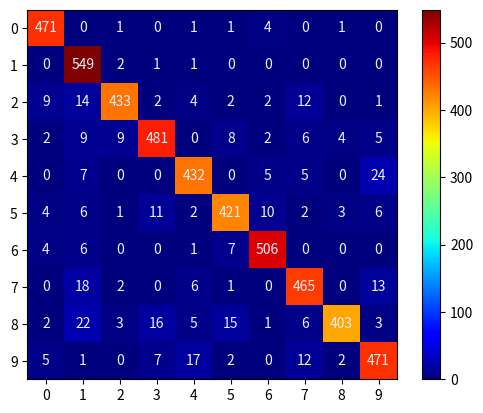

Write the Python code that produced this figure.
import numpy as np
import matplotlib.pyplot as plt


conf_arr = [[744,0,21,8,10,16,16,6,12,13],
[0,892,26,19,22,16,8,22,24,24],
[3,3,697,33,11,6,7,14,18,2],
[1,2,44,672,4,113,1,4,51,8],
[8,0,21,9,661,15,20,32,24,106],
[9,1,10,38,8,529,13,5,33,6],
[15,2,16,12,38,12,711,2,16,25],
[1,2,14,15,7,9,1,770,1,31],
[4,4,29,39,16,29,15,7,612,18],
[1,1,4,15,71,18,2,34,23,617]]

conf_arr = [[490,0,0,0,0,0,2,0,2,0,],
[0,542,4,1,0,0,4,0,6,1,],
[20,0,502,2,1,0,3,5,10,2,],
[13,2,8,425,0,5,1,3,22,1,],
[14,1,4,0,378,0,11,3,7,59,],
[30,1,1,36,1,331,14,0,51,4,],
[21,0,0,0,1,1,492,0,1,0,],
[7,4,13,7,2,0,1,432,7,32,],
[13,1,1,21,1,4,6,1,429,0,],
[17,2,4,9,9,2,0,13,16,405,]]

conf_arr = [[491,0,0,0,0,0,1,0,2,0,],
[1,540,4,1,0,0,4,0,8,0,],
[19,1,496,4,1,0,5,5,11,3,],
[13,3,9,421,0,3,1,3,25,2,],
[17,1,1,1,374,0,11,2,10,60,],
[33,3,1,46,2,317,12,0,51,4,],
[23,0,0,0,1,1,490,0,1,0,],
[8,3,14,8,1,0,0,433,5,33,],
[13,1,3,25,0,0,7,1,427,0,],
[17,2,4,9,8,2,1,14,26,394,]]

conf_arr = [[489, 0, 0, 0, 0, 0, 2, 0, 2, 1 ],
[0, 545, 2, 1, 0, 0, 5, 0, 4, 1 ],
[13, 3, 506, 3, 1, 0, 2, 4, 12, 1 ],
[5, 3, 8, 434, 0, 7, 1, 1, 20, 1 ],
[7, 1, 2, 2, 408, 0, 9, 1, 1, 46 ],
[12, 1, 0, 27, 1, 384, 9, 0, 29, 6 ],
[13, 0, 0, 0, 2, 1, 498, 0, 2, 0 ],
[6, 4 ,10, 5, 1, 0, 1 ,447, 1 ,31 ],
[8, 3, 1, 27, 1, 4, 7, 1, 425, 0 ],
[12, 3, 1, 8, 10, 2, 0, 9, 7, 426 ],]

conf_arr = [[488, 0, 0, 0, 0, 0, 3, 0, 2, 1],
[0, 547, 1, 2, 0, 0, 4, 0, 3, 1],
[12, 3, 509, 2, 1, 0, 2, 4, 11, 1],
[7, 3, 7, 431, 0, 8, 1, 1, 21, 1],
[8, 1, 1, 0, 413, 0, 8, 1, 0, 45],
[11, 1, 0, 28, 1, 385, 10, 0, 25, 8],
[11, 0, 0, 0, 2, 0, 501, 0, 2, 0],
[5, 4, 10, 3, 4, 0, 1, 445, 1, 33 ],
[8, 3, 2, 19, 2, 3, 8, 1, 431, 0 ],
[11, 3, 2, 7, 8, 2, 0, 10, 4, 431]]


conf_arr = [[471,0,1,0,1,1,4,0,1,0],
[0,549,2,1,1,0,0,0,0,0],
[9,14,433,2,4,2,2,12,0,1],
[2,9,9,481,0,8,2,6,4,5],
[0,7,0,0,432,0,5,5,0,24],
[4,6,1,11,2,421,10,2,3,6],
[4,6,0,0,1,7,506,0,0,0],
[0,18,2,0,6,1,0,465,0,13],
[2,22,3,16,5,15,1,6,403,3],
[5,1,0,7,17,2,0,12,2,471]]


norm_conf = []
for i in conf_arr:
    a = 0
    tmp_arr = []
    a = sum(i, 0)
    for j in i:
        tmp_arr.append(float(j)/float(a))
    norm_conf.append(tmp_arr)

fig = plt.figure()
plt.clf()
ax = fig.add_subplot(111)
ax.set_aspect(1)
res = ax.imshow(np.array(conf_arr), cmap=plt.cm.jet, 
                interpolation='nearest')

#width, height = conf_arr.shape
#, height = 10
#for x in xrange(width):
#    for y in xrange(height):
#        ax.annotate(str(conf_arr[x][y]), xy=(y, x), 
#                    horizontalalignment='center',
#                    verticalalignment='center')

for x in range(10):
    for y in range(10):
        ax.annotate(str(conf_arr[x][y]), xy=(y, x), 
                    horizontalalignment='center',
                    verticalalignment='center',
                    color='#eeefff')




cb = fig.colorbar(res)
#alphabet = 'ABCDEFGHIJKLMNOPQRSTUVWXYZ'
alphabet = '012345678910111213141516'
plt.xticks(range(10), alphabet[:10])
plt.yticks(range(10), alphabet[:10])
plt.savefig('confusion_matrix.png', format='png')
